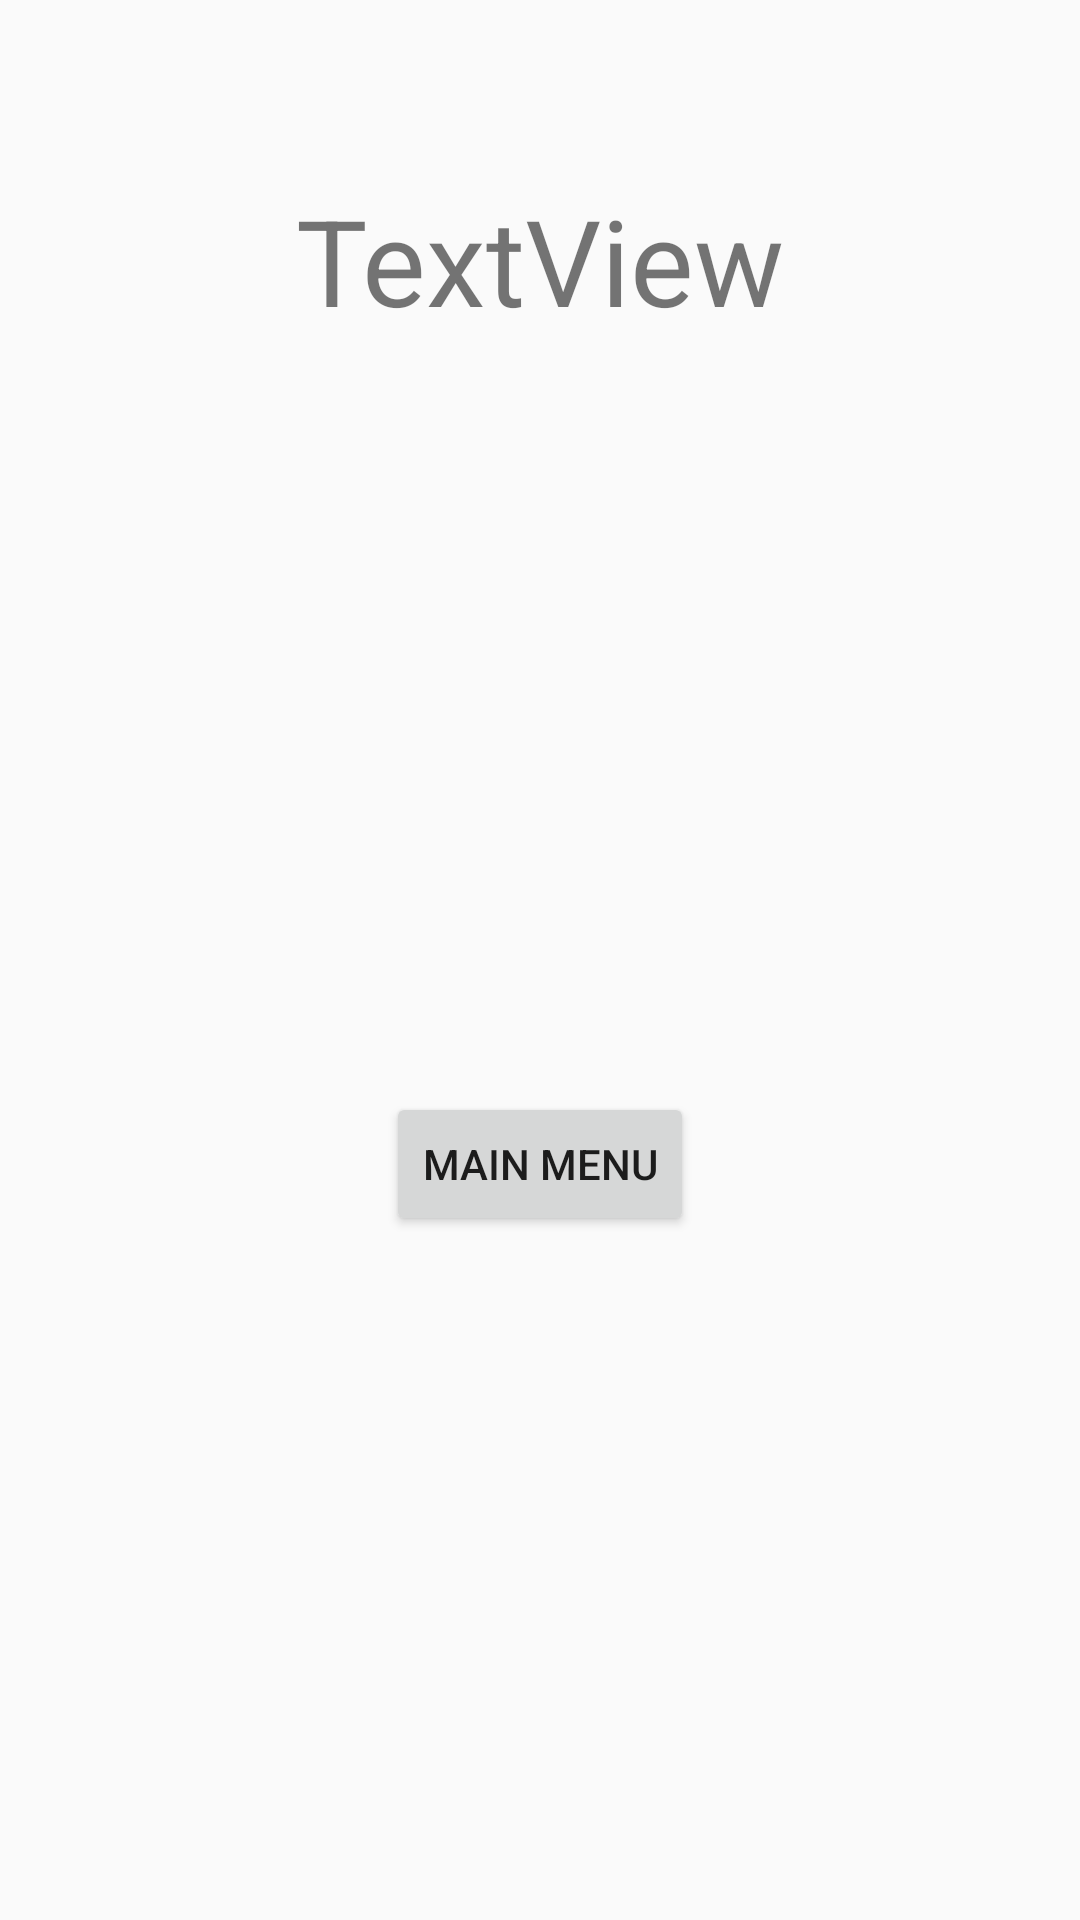

Reconstruct the res/layout file that produces this screen, plus the resources it refers to.
<!-- AndroidManifest.xml: application theme AppTheme -->
<!-- res/layout/activity_result.xml -->
<?xml version="1.0" encoding="utf-8"?>
<androidx.constraintlayout.widget.ConstraintLayout xmlns:android="http://schemas.android.com/apk/res/android"
    xmlns:app="http://schemas.android.com/apk/res-auto"
    xmlns:tools="http://schemas.android.com/tools"
    android:layout_width="match_parent"
    android:layout_height="match_parent"
    tools:context=".ResultActivity">

    <TextView
        android:id="@+id/winner_text_view"
        android:layout_width="wrap_content"
        android:layout_height="wrap_content"
        android:layout_marginTop="60dp"
        android:text="TextView"
        android:textSize="40sp"
        app:layout_constraintEnd_toEndOf="parent"
        app:layout_constraintHorizontal_bias="0.5"
        app:layout_constraintStart_toStartOf="parent"
        app:layout_constraintTop_toTopOf="parent" />

    <TextView
        android:id="@+id/my_score_text_view"
        android:layout_width="wrap_content"
        android:layout_height="wrap_content"
        android:layout_marginTop="100dp"
        android:text=""
        android:textSize="30sp"
        app:layout_constraintEnd_toEndOf="parent"
        app:layout_constraintHorizontal_bias="0.5"
        app:layout_constraintStart_toStartOf="parent"
        app:layout_constraintTop_toBottomOf="@+id/winner_text_view" />

    <TextView
        android:id="@+id/opponent_score_text_view"
        android:layout_width="wrap_content"
        android:layout_height="wrap_content"
        android:layout_marginTop="20dp"
        android:text=""
        android:textSize="30sp"
        app:layout_constraintEnd_toEndOf="parent"
        app:layout_constraintHorizontal_bias="0.5"
        app:layout_constraintStart_toStartOf="parent"
        app:layout_constraintTop_toBottomOf="@+id/my_score_text_view" />

    <Button
        android:layout_width="wrap_content"
        android:layout_height="wrap_content"
        android:layout_marginTop="50dp"
        android:text="Main Menu"
        android:onClick="mainMenuOnClick"
        app:layout_constraintEnd_toEndOf="parent"
        app:layout_constraintHorizontal_bias="0.5"
        app:layout_constraintStart_toStartOf="parent"
        app:layout_constraintTop_toBottomOf="@+id/opponent_score_text_view" />
</androidx.constraintlayout.widget.ConstraintLayout>
<!-- resources referenced by this layout -->
<resources>
  <style name="AppTheme" parent="Theme.AppCompat.Light.DarkActionBar">
          
          <item name="colorPrimary">#3A7CA5</item>
          <item name="colorPrimaryDark">#2F6690</item>
          <item name="colorAccent">#16425B</item>
      </style>
</resources>
